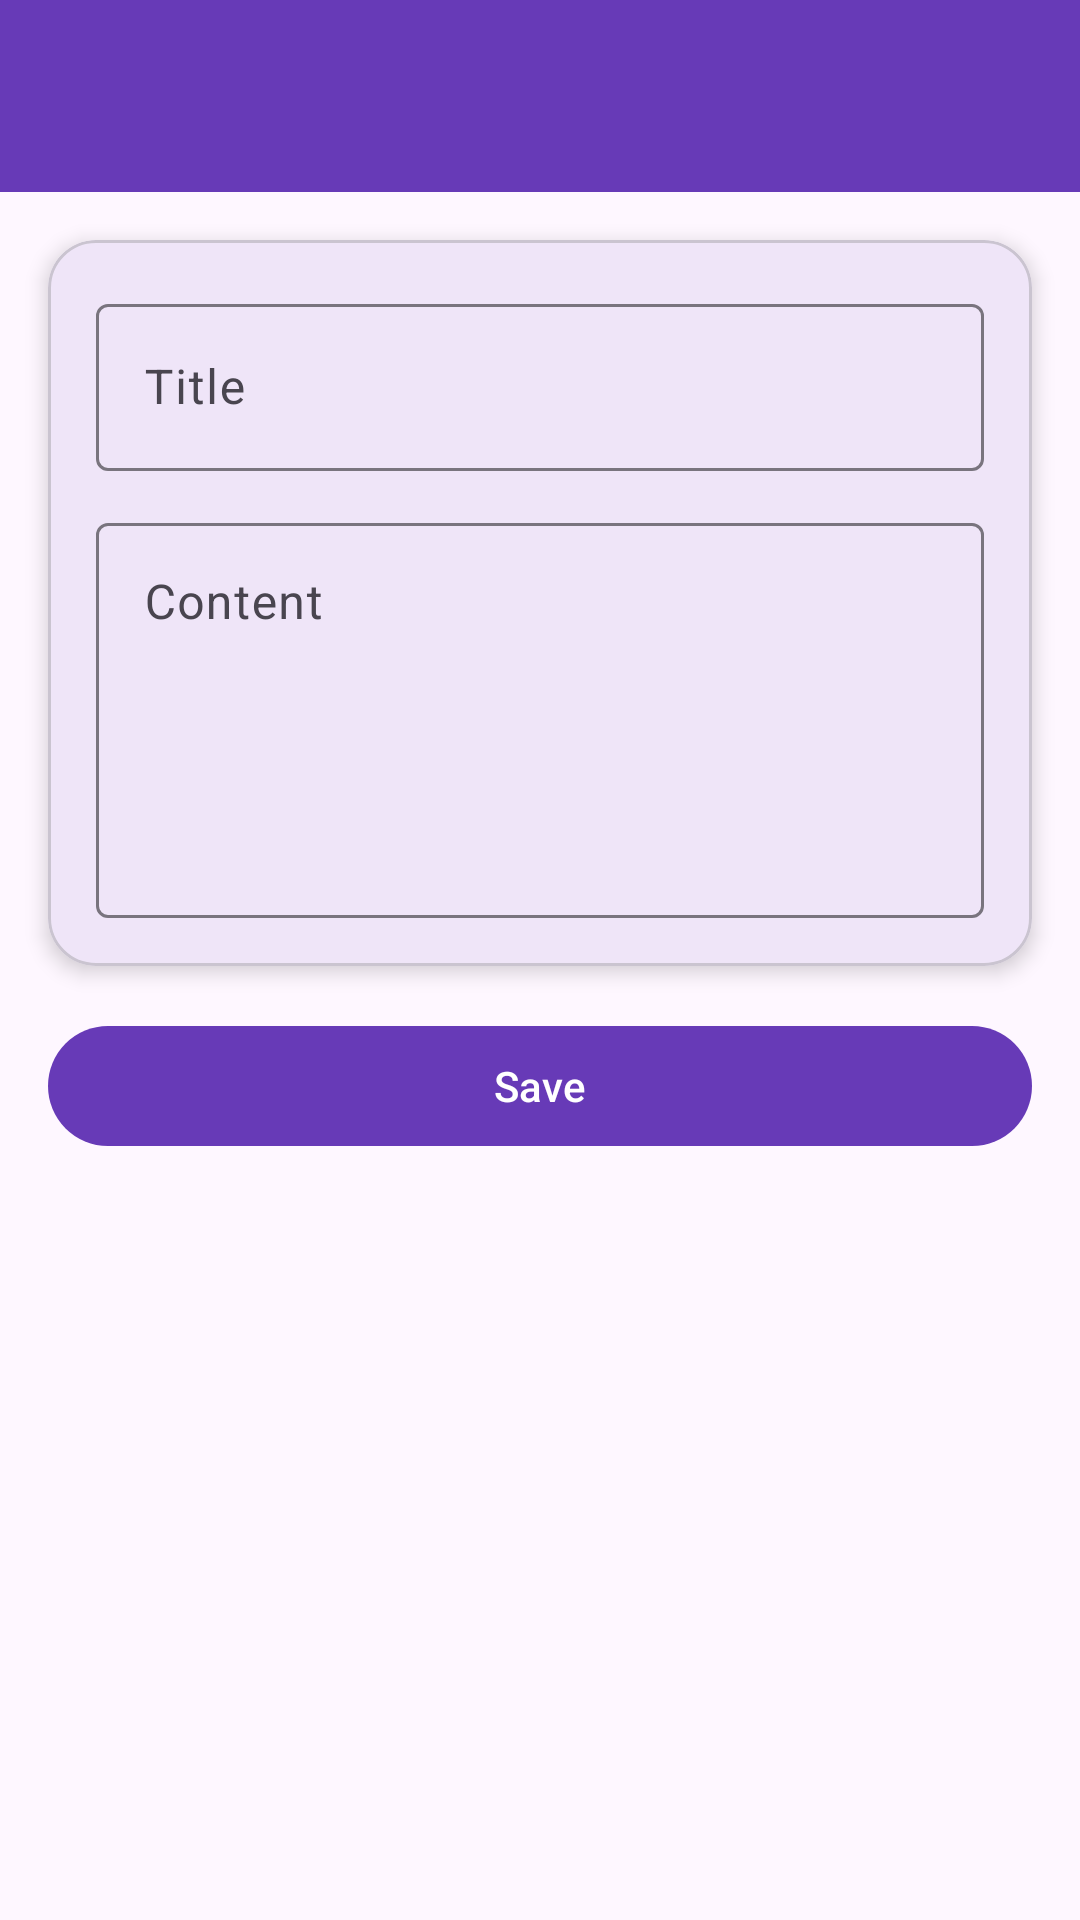

Produce the Android XML layout that renders to this screen, including the resource entries it uses.
<!-- AndroidManifest.xml: application theme Theme.FishBook -->
<!-- res/layout/activity_note_form.xml -->
<?xml version="1.0" encoding="utf-8"?>
<androidx.constraintlayout.widget.ConstraintLayout xmlns:android="http://schemas.android.com/apk/res/android"
    xmlns:app="http://schemas.android.com/apk/res-auto"
    android:id="@+id/main"
    android:layout_width="match_parent"
    android:layout_height="match_parent">

    <androidx.appcompat.widget.Toolbar
        android:id="@+id/toolbar"
        android:layout_width="match_parent"
        android:layout_height="?attr/actionBarSize"
        android:background="?attr/colorPrimary"
        app:layout_constraintEnd_toEndOf="parent"
        app:layout_constraintStart_toStartOf="parent"
        app:layout_constraintTop_toTopOf="parent"
        app:titleTextColor="@android:color/white" />

    <com.google.android.material.card.MaterialCardView
        android:id="@+id/cardForm"
        android:layout_width="0dp"
        android:layout_height="wrap_content"
        android:layout_margin="16dp"
        app:cardCornerRadius="16dp"
        app:cardElevation="4dp"
        app:layout_constraintTop_toBottomOf="@id/toolbar"
        app:layout_constraintStart_toStartOf="parent"
        app:layout_constraintEnd_toEndOf="parent">

        <LinearLayout
            android:layout_width="match_parent"
            android:layout_height="wrap_content"
            android:padding="16dp"
            android:orientation="vertical">

            <com.google.android.material.textfield.TextInputLayout
                android:layout_width="match_parent"
                android:layout_height="wrap_content"
                android:hint="Title">

                <com.google.android.material.textfield.TextInputEditText
                    android:id="@+id/etTitle"
                    android:layout_width="match_parent"
                    android:layout_height="wrap_content" />
            </com.google.android.material.textfield.TextInputLayout>

            <com.google.android.material.textfield.TextInputLayout
                android:layout_width="match_parent"
                android:layout_height="wrap_content"
                android:hint="Content"
                android:layout_marginTop="12dp">

                <com.google.android.material.textfield.TextInputEditText
                    android:id="@+id/etContent"
                    android:layout_width="match_parent"
                    android:layout_height="wrap_content"
                    android:minLines="5"
                    android:gravity="top"
                    android:inputType="textMultiLine" />
            </com.google.android.material.textfield.TextInputLayout>

        </LinearLayout>
    </com.google.android.material.card.MaterialCardView>

    <com.google.android.material.button.MaterialButton
        android:id="@+id/btnSaveNote"
        android:layout_width="match_parent"
        android:layout_height="wrap_content"
        android:layout_margin="16dp"
        android:text="Save"
        app:layout_constraintTop_toBottomOf="@id/cardForm"
        app:layout_constraintStart_toStartOf="parent"
        app:layout_constraintEnd_toEndOf="parent" />

</androidx.constraintlayout.widget.ConstraintLayout>
<!-- resources referenced by this layout -->
<resources>
  <style name="Theme.FishBook" parent="Base.Theme.FishBook" />
  <style name="Base.Theme.FishBook" parent="Theme.Material3.DayNight.NoActionBar">
          
          <item name="colorPrimary">@color/primary</item>
          <item name="colorOnPrimary">@color/on_primary</item>
          <item name="colorSecondary">@color/secondary</item>
          <item name="colorOnSecondary">@color/on_secondary</item>
          <item name="android:navigationBarColor">@android:color/transparent</item>
          <item name="android:statusBarColor">@android:color/transparent</item>
          <item name="android:windowLightStatusBar">true</item>
          
          <item name="android:windowTranslucentStatus">false</item>
          <item name="android:windowDrawsSystemBarBackgrounds">true</item>
      </style>
  <color name="primary">#673AB7</color>
  <color name="on_primary">#FFFFFF</color>
  <color name="secondary">#D1C4E9</color>
  <color name="on_secondary">#000000</color>
</resources>
